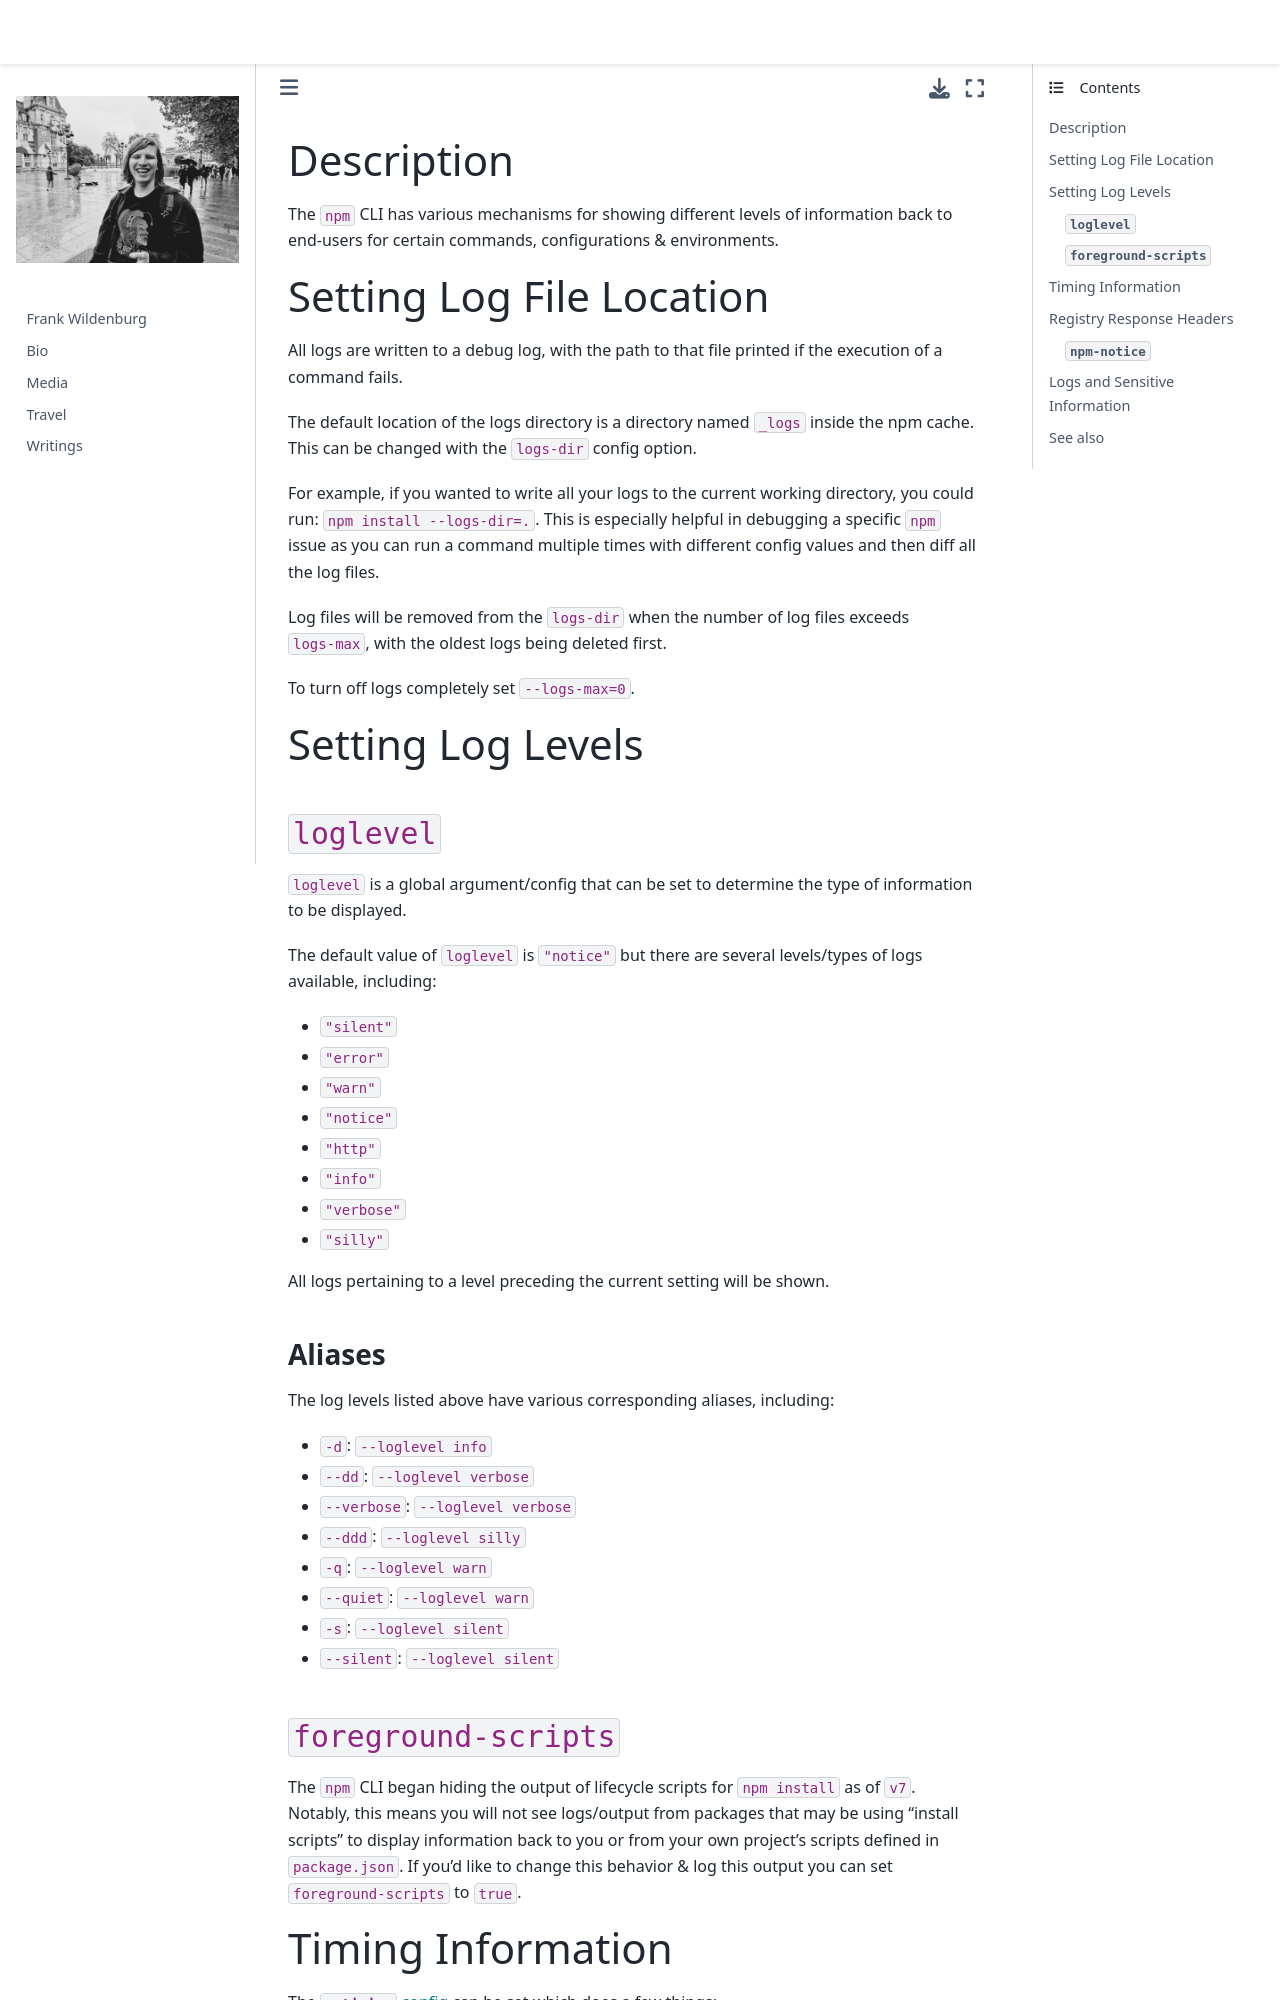

repository: frank-wildenburg/frank-wildenburg.github.io · page: node_modules/npm/docs/content/using-npm/logging.html · generator: jekyll

---
title: Logging
section: 7
description: Why, What & How we Log
---

### Description

The `npm` CLI has various mechanisms for showing different levels of information back to end-users for certain commands, configurations & environments.

### Setting Log File Location

All logs are written to a debug log, with the path to that file printed if the execution of a command fails.

The default location of the logs directory is a directory named `_logs` inside the npm cache.
This can be changed with the `logs-dir` config option.

For example, if you wanted to write all your logs to the current working directory, you could run: `npm install --logs-dir=.`.
This is especially helpful in debugging a specific `npm` issue as you can run a command multiple times with different config values and then diff all the log files.

Log files will be removed from the `logs-dir` when the number of log files exceeds `logs-max`, with the oldest logs being deleted first.

To turn off logs completely set `--logs-max=0`.

### Setting Log Levels

#### `loglevel`

`loglevel` is a global argument/config that can be set to determine the type of information to be displayed.

The default value of `loglevel` is `"notice"` but there are several levels/types of logs available, including:

- `"silent"`
- `"error"`
- `"warn"`
- `"notice"`
- `"http"`
- `"info"`
- `"verbose"`
- `"silly"`

All logs pertaining to a level preceding the current setting will be shown.

##### Aliases

The log levels listed above have various corresponding aliases, including:

- `-d`: `--loglevel info`
- `--dd`: `--loglevel verbose`
- `--verbose`: `--loglevel verbose`
- `--ddd`: `--loglevel silly`
- `-q`: `--loglevel warn`
- `--quiet`: `--loglevel warn`
- `-s`: `--loglevel silent`
- `--silent`: `--loglevel silent`

#### `foreground-scripts`

The `npm` CLI began hiding the output of lifecycle scripts for `npm install` as of `v7`.
Notably, this means you will not see logs/output from packages that may be using "install scripts" to display information back to you or from your own project's scripts defined in `package.json`.
If you'd like to change this behavior & log this output you can set `foreground-scripts` to `true`.
